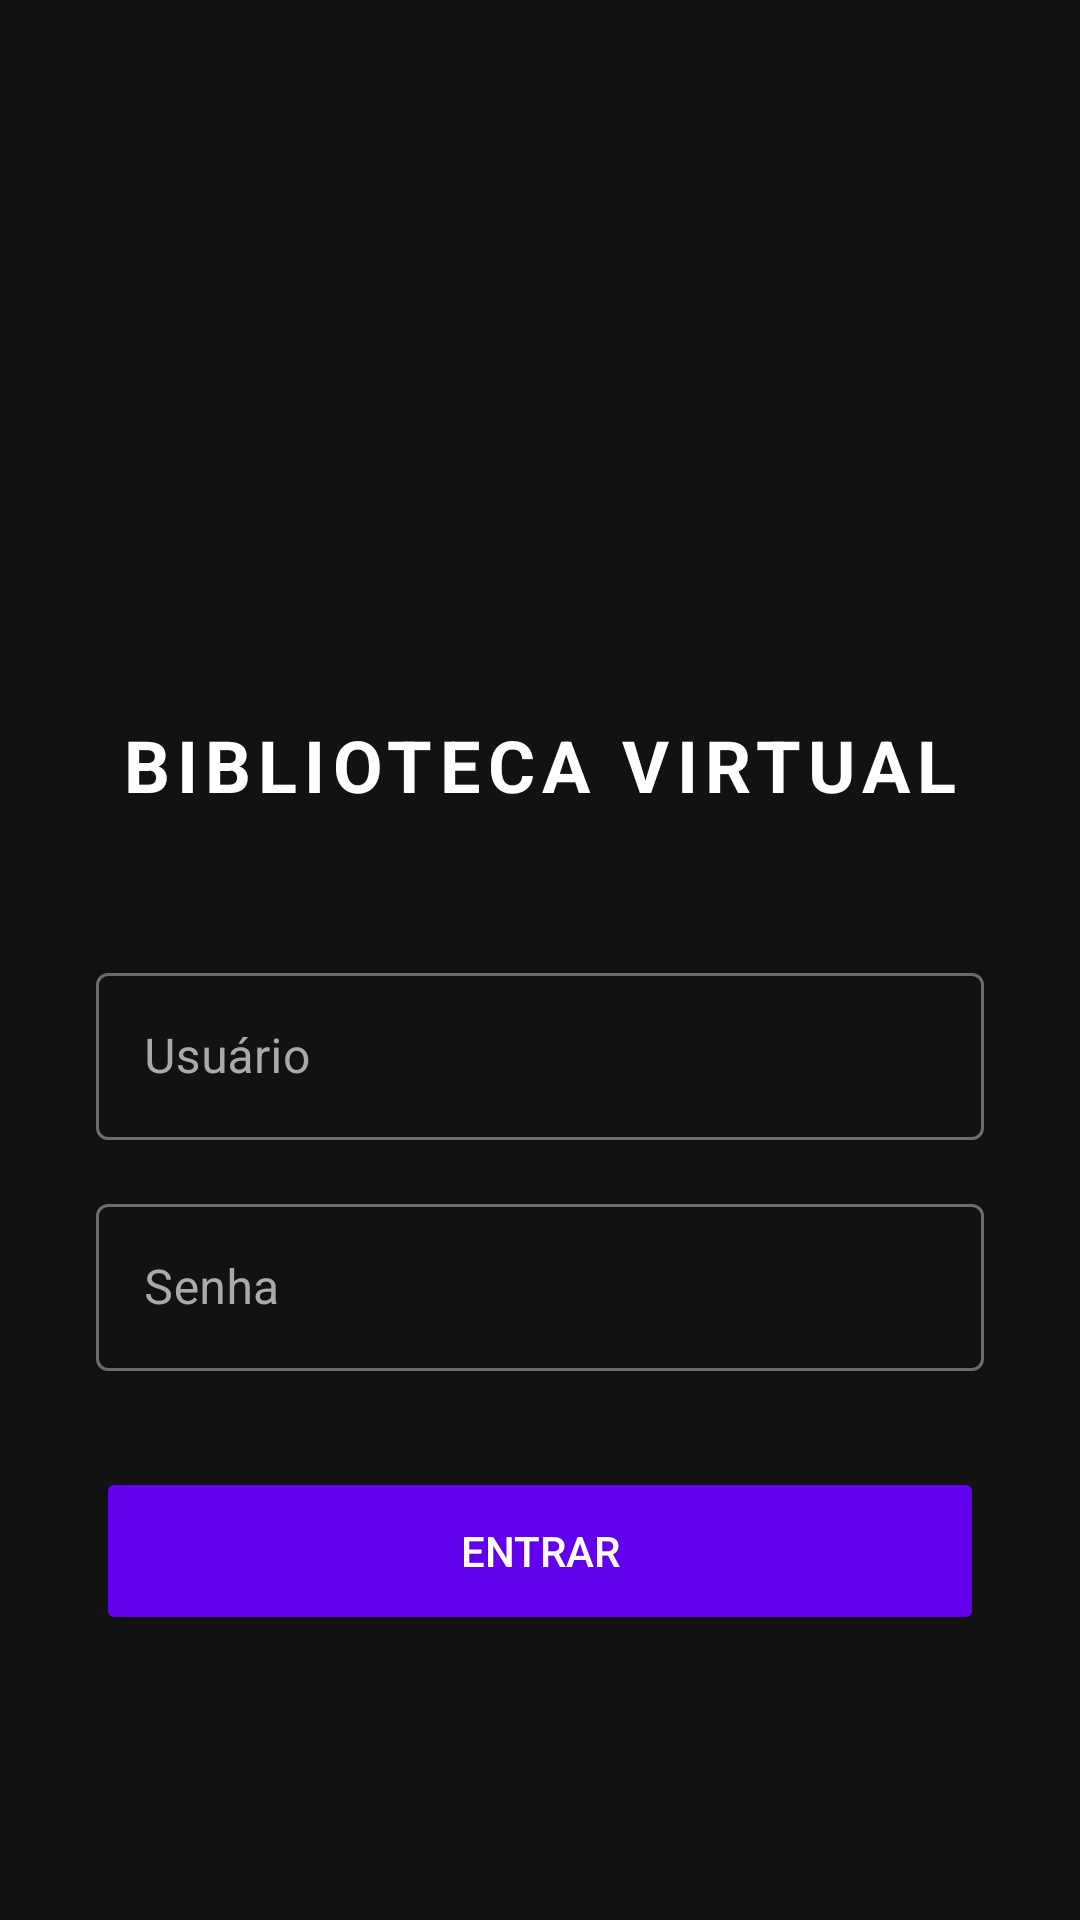

Here is an Android app screen rendered from its layout file. Give the layout XML and the strings, colors and styles it references.
<!-- AndroidManifest.xml: application theme Theme.Biblioteca -->
<!-- res/layout/activity_login.xml -->
<?xml version="1.0" encoding="utf-8"?>
<LinearLayout xmlns:android="http://schemas.android.com/apk/res/android"
    android:layout_width="match_parent"
    android:layout_height="match_parent"
    android:orientation="vertical"
    android:padding="32dp"
    android:gravity="center"
    android:background="#121212">

    <ImageView
        android:id="@+id/ivLoginLogo"
        android:layout_width="120dp"
        android:layout_height="120dp"
        android:src="@drawable/ic_book_logo"
        android:layout_marginBottom="24dp"
        android:contentDescription="Logo Biblioteca" />

    <TextView
        android:layout_width="wrap_content"
        android:layout_height="wrap_content"
        android:text="BIBLIOTECA VIRTUAL"
        android:textColor="#FFFFFF"
        android:textSize="24sp"
        android:letterSpacing="0.1"
        android:textStyle="bold"
        android:layout_marginBottom="48dp" />

    <com.google.android.material.textfield.TextInputLayout
        android:layout_width="match_parent"
        android:layout_height="wrap_content"
        android:textColorHint="#AAAAAA"
        android:layout_marginBottom="16dp"
        style="@style/Widget.MaterialComponents.TextInputLayout.OutlinedBox">

        <com.google.android.material.textfield.TextInputEditText
            android:id="@+id/etUsername"
            android:layout_width="match_parent"
            android:layout_height="wrap_content"
            android:hint="Usuário"
            android:textColor="#FFFFFF"
            android:inputType="text" />
    </com.google.android.material.textfield.TextInputLayout>

    <com.google.android.material.textfield.TextInputLayout
        android:layout_width="match_parent"
        android:layout_height="wrap_content"
        android:textColorHint="#AAAAAA"
        android:layout_marginBottom="32dp"
        style="@style/Widget.MaterialComponents.TextInputLayout.OutlinedBox">

        <com.google.android.material.textfield.TextInputEditText
            android:id="@+id/etPassword"
            android:layout_width="match_parent"
            android:layout_height="wrap_content"
            android:hint="Senha"
            android:textColor="#FFFFFF"
            android:inputType="textPassword" />
    </com.google.android.material.textfield.TextInputLayout>

    <Button
        android:id="@+id/btnLogin"
        android:layout_width="match_parent"
        android:layout_height="56dp"
        android:text="ENTRAR"
        android:backgroundTint="#6200EE"
        android:textColor="#FFFFFF" />
</LinearLayout>
<!-- resources referenced by this layout -->
<resources>
  <style name="Theme.Biblioteca" parent="Theme.MaterialComponents.NoActionBar">
          <item name="colorPrimary">@color/purple_500</item>
          <item name="colorPrimaryVariant">@color/purple_700</item>
          <item name="colorOnPrimary">@color/white</item>
          <item name="colorSecondary">@color/teal_200</item>
          <item name="colorSecondaryVariant">@color/teal_700</item>
          <item name="colorOnSecondary">@color/black</item>
          <item name="android:statusBarColor" tools:targetApi="l">#121212</item>
          <item name="android:windowBackground">#121212</item>
          <item name="android:textColor">#FFFFFF</item>
          <item name="android:textColorHint">#AAAAAA</item>
      </style>
  <!-- not gathered from this repository: default colours our renderer supplied (Android Studio template values) -->
  <color name="purple_500">#FF6200EE</color>
  <color name="purple_700">#FF3700B3</color>
  <color name="teal_200">#FF03DAC5</color>
  <color name="teal_700">#FF018786</color>
  <color name="black">#FF000000</color>
  <color name="white">#FFFFFFFF</color>
</resources>
